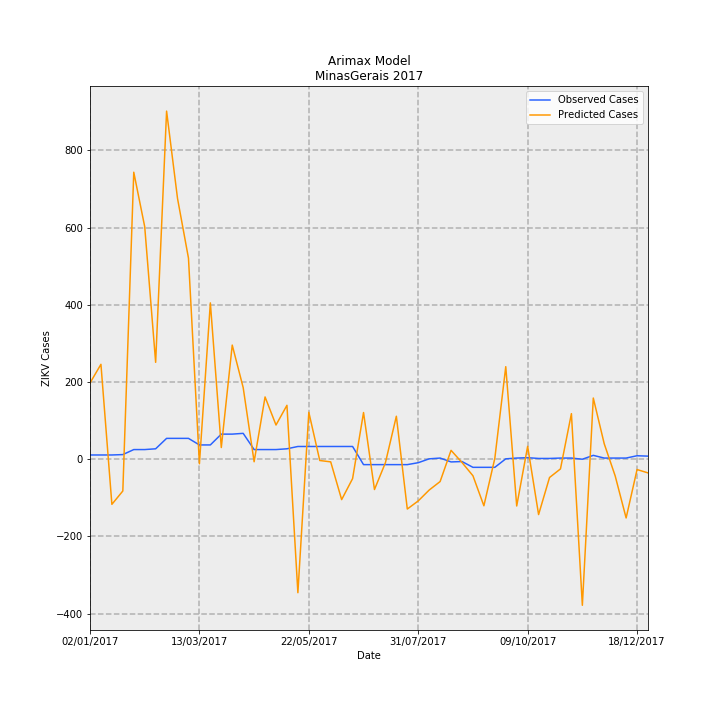

The file beside this chart, header and first rows:
Date, predictions_incidence, observed_incidence, Predicted Cases, Observed Cases, error
02/01/2017, 0.9343, 0.05208, 197.3, 11.0, -186.3
09/01/2017, 1.164, 0.05208, 245.8, 11.0, -234.8
16/01/2017, -0.5531, 0.05208, -116.8, 11.0, 127.8
23/01/2017, -0.3897, 0.05682, -82.31, 12, 94.31
30/01/2017, 3.519, 0.1184, 743.2, 25, -718.2
06/02/2017, 2.852, 0.1184, 602.2, 25, -577.2
13/02/2017, 1.188, 0.1278, 250.9, 27.0, -223.9
20/02/2017, 4.269, 0.2557, 901.5, 54.0, -847.5
27/02/2017, 3.197, 0.2557, 675.2, 54.0, -621.2
06/03/2017, 2.466, 0.2557, 520.8, 54.0, -466.8
13/03/2017, -0.05579, 0.1752, -11.78, 37, 48.78
20/03/2017, 1.917, 0.1752, 404.9, 37, -367.9
27/03/2017, 0.1435, 0.3078, 30.3, 65.0, 34.7
03/04/2017, 1.4, 0.3078, 295.6, 65.0, -230.6
10/04/2017, 0.8786, 0.3172, 185.6, 67.0, -118.6
17/04/2017, -0.03107, 0.1184, -6.562, 25, 31.56
24/04/2017, 0.7637, 0.1184, 161.3, 25, -136.3
01/05/2017, 0.4194, 0.1184, 88.57, 25, -63.57
08/05/2017, 0.661, 0.1278, 139.6, 27.0, -112.6
15/05/2017, -1.637, 0.1563, -345.7, 33.0, 378.7
22/05/2017, 0.5753, 0.1563, 121.5, 33.0, -88.5
29/05/2017, -0.01575, 0.1563, -3.327, 33.0, 36.33
05/06/2017, -0.03243, 0.1563, -6.85, 33.0, 39.85
12/06/2017, -0.4953, 0.1563, -104.6, 33.0, 137.6
19/06/2017, -0.2377, 0.1563, -50.2, 33.0, 83.2
26/06/2017, 0.5726, -0.06629, 120.9, -14.0, -134.9
03/07/2017, -0.3716, -0.06629, -78.48, -14.0, 64.48
10/07/2017, -0.04326, -0.06629, -9.136, -14.0, -4.864
17/07/2017, 0.527, -0.06629, 111.3, -14.0, -125.3
24/07/2017, -0.6109, -0.06629, -129, -14.0, 115
31/07/2017, -0.5112, -0.04261, -108, -9, 98.96
07/08/2017, -0.378, 0.004735, -79.82, 1, 80.82
14/08/2017, -0.2737, 0.0142, -57.8, 3, 60.8
21/08/2017, 0.1089, -0.03314, 23, -7.0, -30
28/08/2017, -0.04016, -0.02841, -8.481, -6, 2.481
04/09/2017, -0.2026, -0.09943, -42.8, -21.0, 21.8
11/09/2017, -0.571, -0.09943, -120.6, -21.0, 99.58
18/09/2017, 0.0106, -0.09943, 2.239, -21.0, -23.24
25/09/2017, 1.135, 0.004735, 239.7, 1, -238.7
02/10/2017, -0.5735, 0.0142, -121.1, 3, 124.1
09/10/2017, 0.1578, 0.01894, 33.33, 4, -29.33
16/10/2017, -0.6787, 0.00947, -143.3, 2, 145.3
23/10/2017, -0.2242, 0.00947, -47.35, 2, 49.35
30/10/2017, -0.1187, 0.0142, -25.07, 3, 28.07
06/11/2017, 0.5589, 0.0142, 118, 3, -115
13/11/2017, -1.791, 0.0, -378.3, 0.0, 378.3
20/11/2017, 0.7503, 0.04735, 158.5, 10, -148.5
27/11/2017, 0.1891, 0.0142, 39.94, 3, -36.94
04/12/2017, -0.2045, 0.0142, -43.19, 3, 46.19
11/12/2017, -0.7203, 0.0142, -152.1, 3, 155.1
18/12/2017, -0.1268, 0.04261, -26.77, 9, 35.77
25/12/2017, -0.1677, 0.03788, -35.42, 8, 43.42
